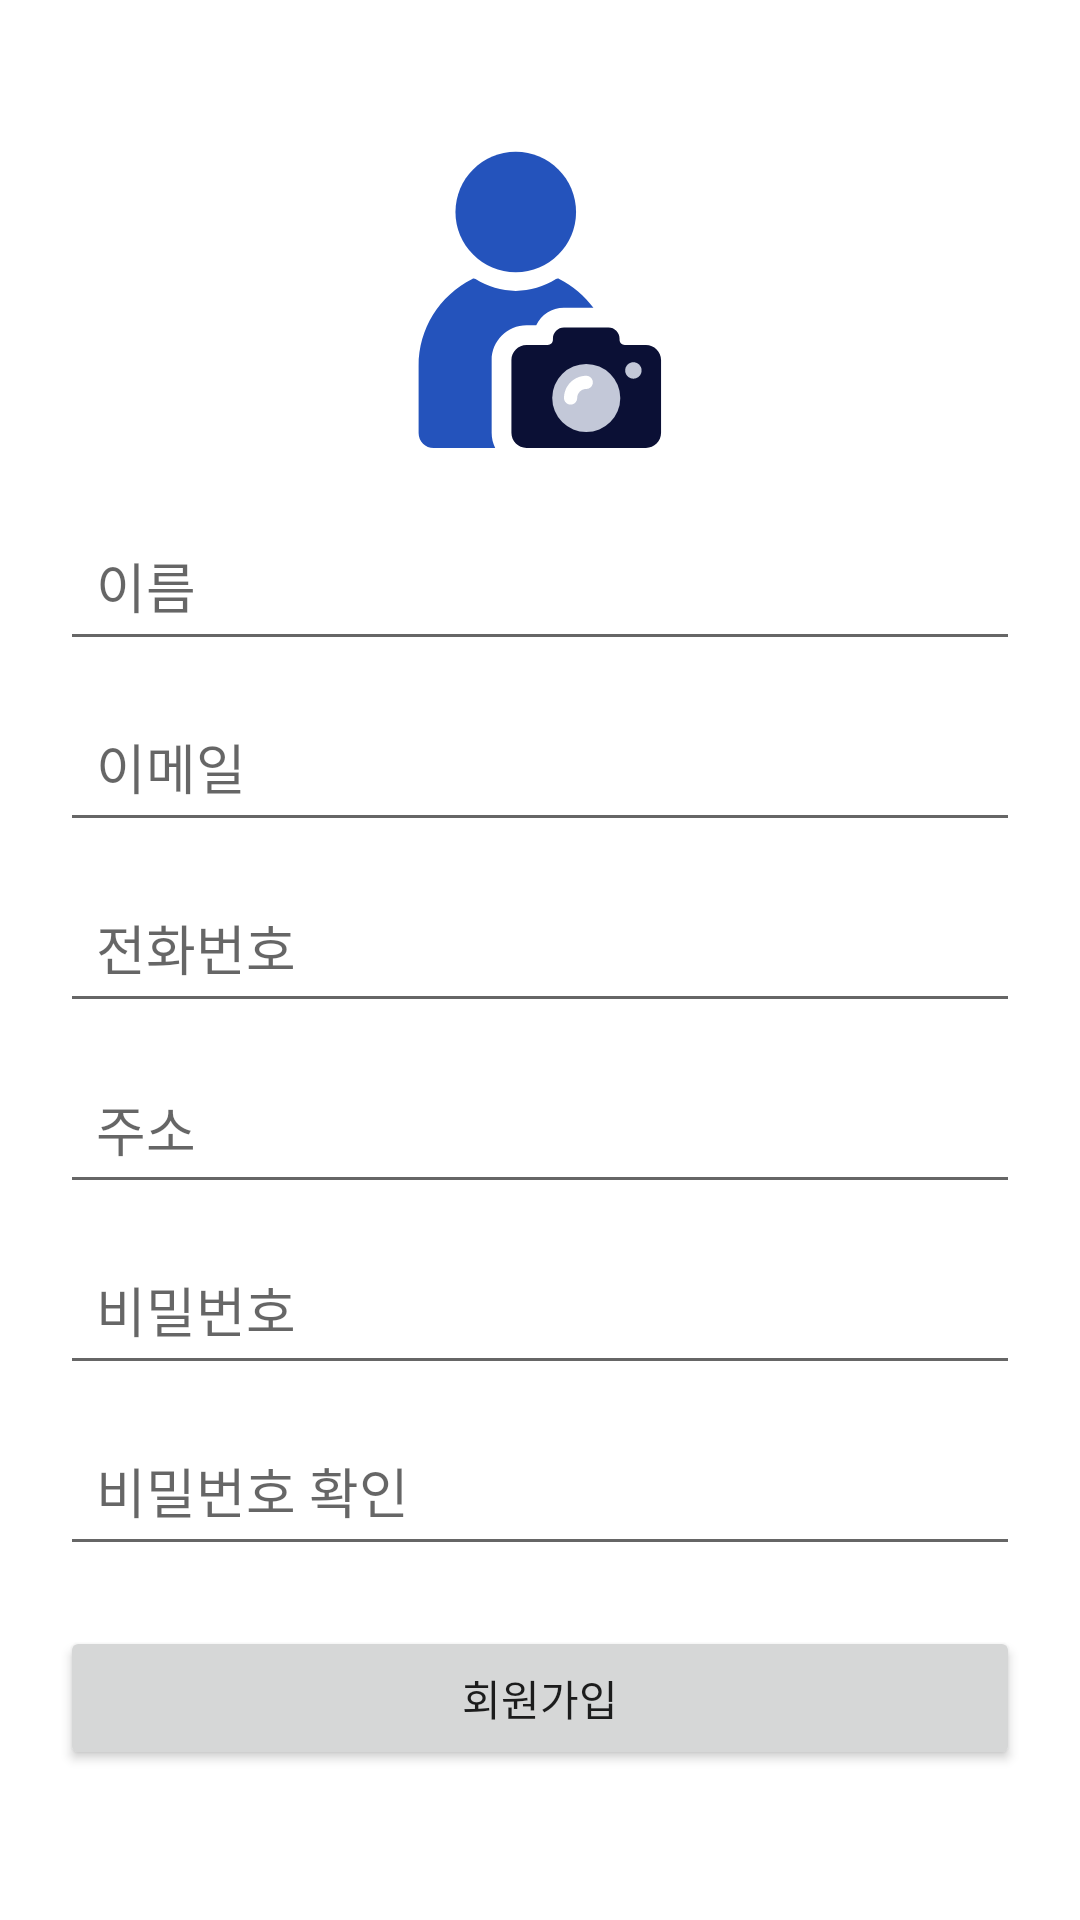

Write the Android layout XML for this screen, with the resource values it uses.
<!-- AndroidManifest.xml: application theme Theme.LiftLink -->
<!-- res/layout/activity_signup.xml -->
<?xml version="1.0" encoding="utf-8"?>
<LinearLayout xmlns:android="http://schemas.android.com/apk/res/android"
    android:layout_width="match_parent"
    android:layout_height="match_parent"
    android:orientation="vertical"
    android:padding="20dp"
    android:gravity="center">

    <ImageView
        android:id="@+id/imgProfile"
        android:layout_width="100dp"
        android:layout_height="100dp"
        android:src="@drawable/ic_add_a_photo"
        android:layout_marginBottom="20dp"
        android:layout_gravity="center"
        android:contentDescription="프로필 이미지 선택" />

    <EditText
        android:id="@+id/editTextName"
        android:layout_width="match_parent"
        android:layout_height="wrap_content"
        android:autofillHints="name"
        android:hint="@string/name"
        android:inputType="text"
        android:padding="12dp"
        android:layout_marginBottom="10dp"/>
    <EditText
        android:id="@+id/editTextEmail"
        android:layout_width="match_parent"
        android:layout_height="wrap_content"
        android:autofillHints="emailAddress"
        android:hint="@string/email"
        android:inputType="textEmailAddress"
        android:padding="12dp"
        android:layout_marginBottom="10dp"/>

    <EditText
        android:id="@+id/editTextPhone"
        android:layout_width="match_parent"
        android:layout_height="wrap_content"
        android:autofillHints="phone"
        android:hint="전화번호"
        android:inputType="phone"
        android:padding="12dp"
        android:layout_marginBottom="10dp"/>

    <EditText
        android:id="@+id/editTextAddress"
        android:layout_width="match_parent"
        android:layout_height="wrap_content"
        android:autofillHints="postalAddress"
        android:hint="주소"
        android:inputType="textPostalAddress"
        android:padding="12dp"
        android:layout_marginBottom="10dp"/>


    <EditText
        android:id="@+id/editTextPassword"
        android:layout_width="match_parent"
        android:layout_height="wrap_content"
        android:autofillHints="password"
        android:hint="@string/password"
        android:inputType="textPassword"
        android:padding="12dp"
        android:layout_marginBottom="10dp"/>

    <EditText
        android:id="@+id/editTextConfirmPassword"
        android:layout_width="match_parent"
        android:layout_height="wrap_content"
        android:autofillHints="password"
        android:hint="@string/verifyPassword"
        android:inputType="textPassword"
        android:padding="12dp"
        android:layout_marginBottom="20dp"/>

    <Button
        android:id="@+id/btnSignUp"
        android:layout_width="match_parent"
        android:layout_height="wrap_content"
        android:text="@string/signup"
        android:padding="12dp"/>

</LinearLayout>
<!-- resources referenced by this layout -->
<resources>
  <!-- drawable ic_add_a_photo: vector/xml drawable (drawable, 2994 chars, omitted) -->
  <string name="email">이메일</string>
  <string name="name">이름</string>
  <string name="password">비밀번호</string>
  <string name="signup">회원가입</string>
  <string name="verifyPassword">비밀번호 확인</string>
  <style name="Theme.LiftLink" parent="Theme.MaterialComponents.Light.NoActionBar">
          <item name="windowActionBar">false</item>
          <item name="windowNoTitle">true</item>
  
          
          <item name="colorPrimary">@color/purple_500</item>
          <item name="colorPrimaryVariant">@color/purple_700</item>
          <item name="colorOnPrimary">@color/white</item>
          
          <item name="colorSecondary">@color/teal_200</item>
          <item name="colorSecondaryVariant">@color/teal_700</item>
          <item name="colorOnSecondary">@color/black</item>
          
          <item name="android:statusBarColor">?attr/colorPrimaryVariant</item>
          
      </style>
  <color name="purple_500">#FF6200EE</color>
  <color name="purple_700">#FF3700B3</color>
  <color name="white">#FFFFFFFF</color>
  <color name="teal_200">#FF03DAC5</color>
  <color name="teal_700">#FF018786</color>
  <color name="black">#FF000000</color>
</resources>
